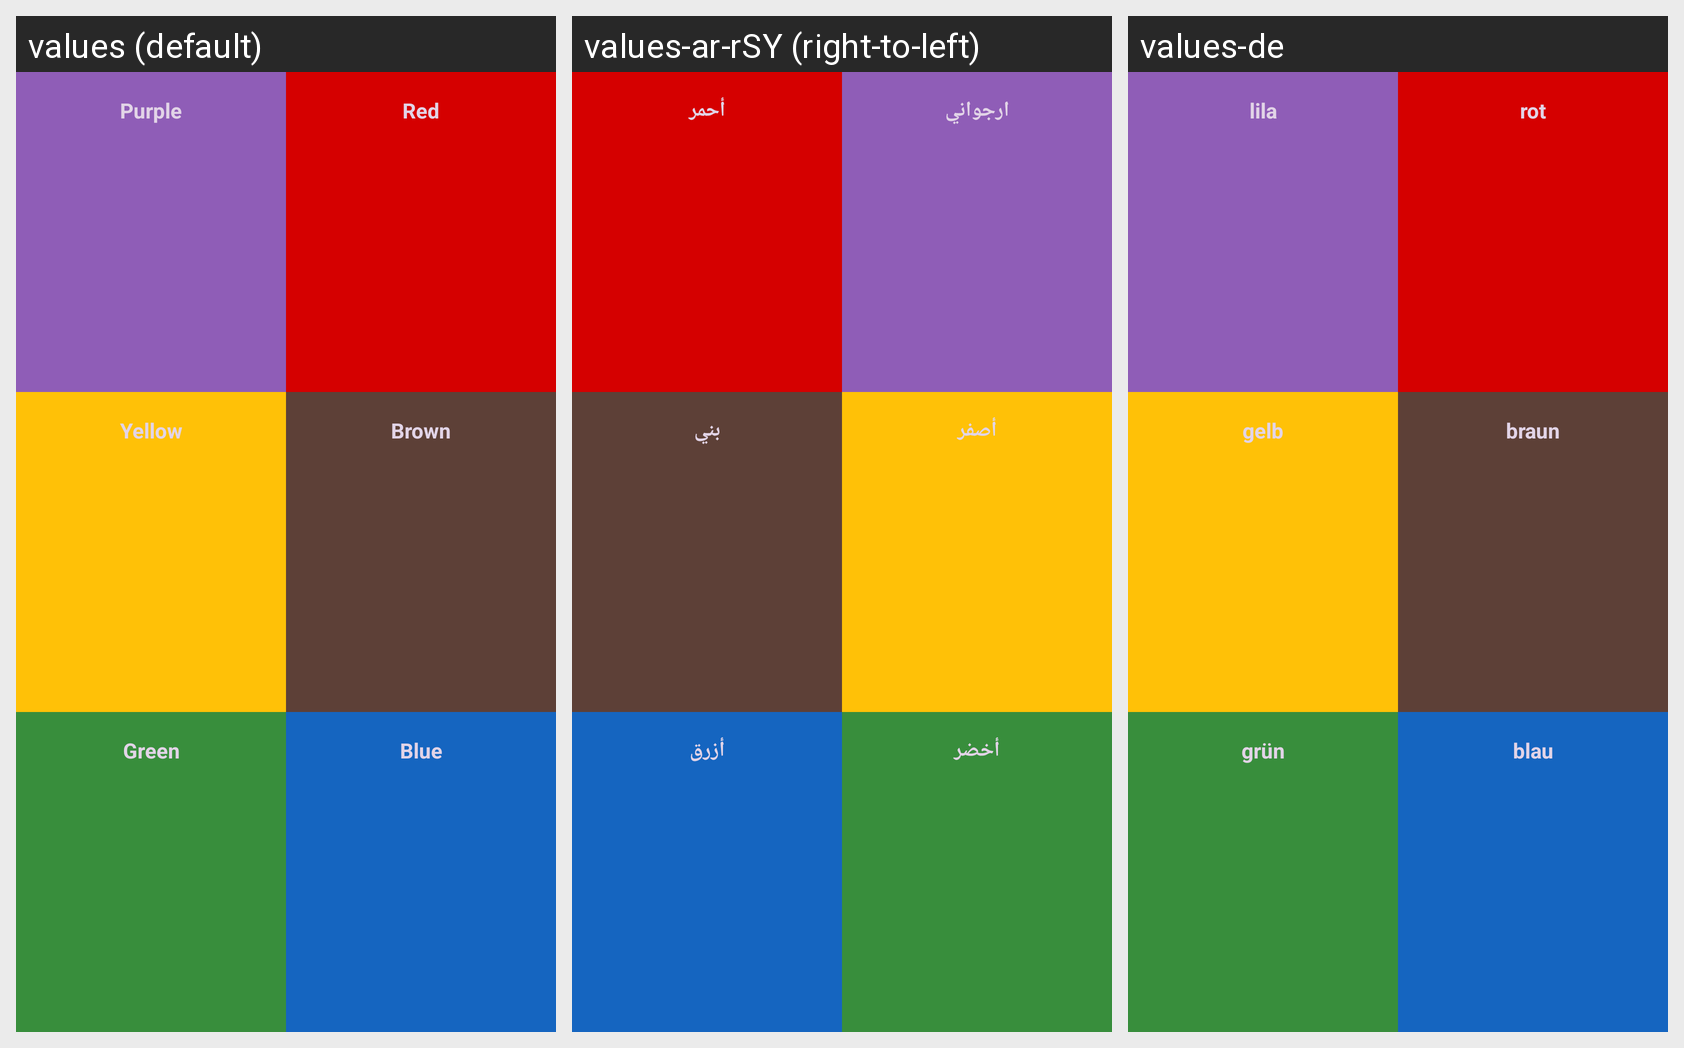

Translations of the strings shown on this Android screen, per locale in the grid:
Android screen res/layout/fragment_change_theme.xml rendered under 3 locales, left to right: values (default), values-ar-rSY (right-to-left), values-de. Device: Nexus 5 (rendered at 1080×1920; each locale shown at half size, 540×960, under a caption strip naming it); theme AppTheme.
Strings drawn on this screen, with the default value and each locale's value (text and hints the layout hard-codes, and strings that could not be matched under every locale, appear in the picture but are not listed):

purple
  values: Purple
  values-ar-rSY: ارجواني
  values-de: lila

red
  values: Red
  values-ar-rSY: أحمر
  values-de: rot

yellow
  values: Yellow
  values-ar-rSY: أصفر
  values-de: gelb

brown
  values: Brown
  values-ar-rSY: بني
  values-de: braun

green
  values: Green
  values-ar-rSY: أخضر
  values-de: grün

blue
  values: Blue
  values-ar-rSY: أزرق
  values-de: blau
